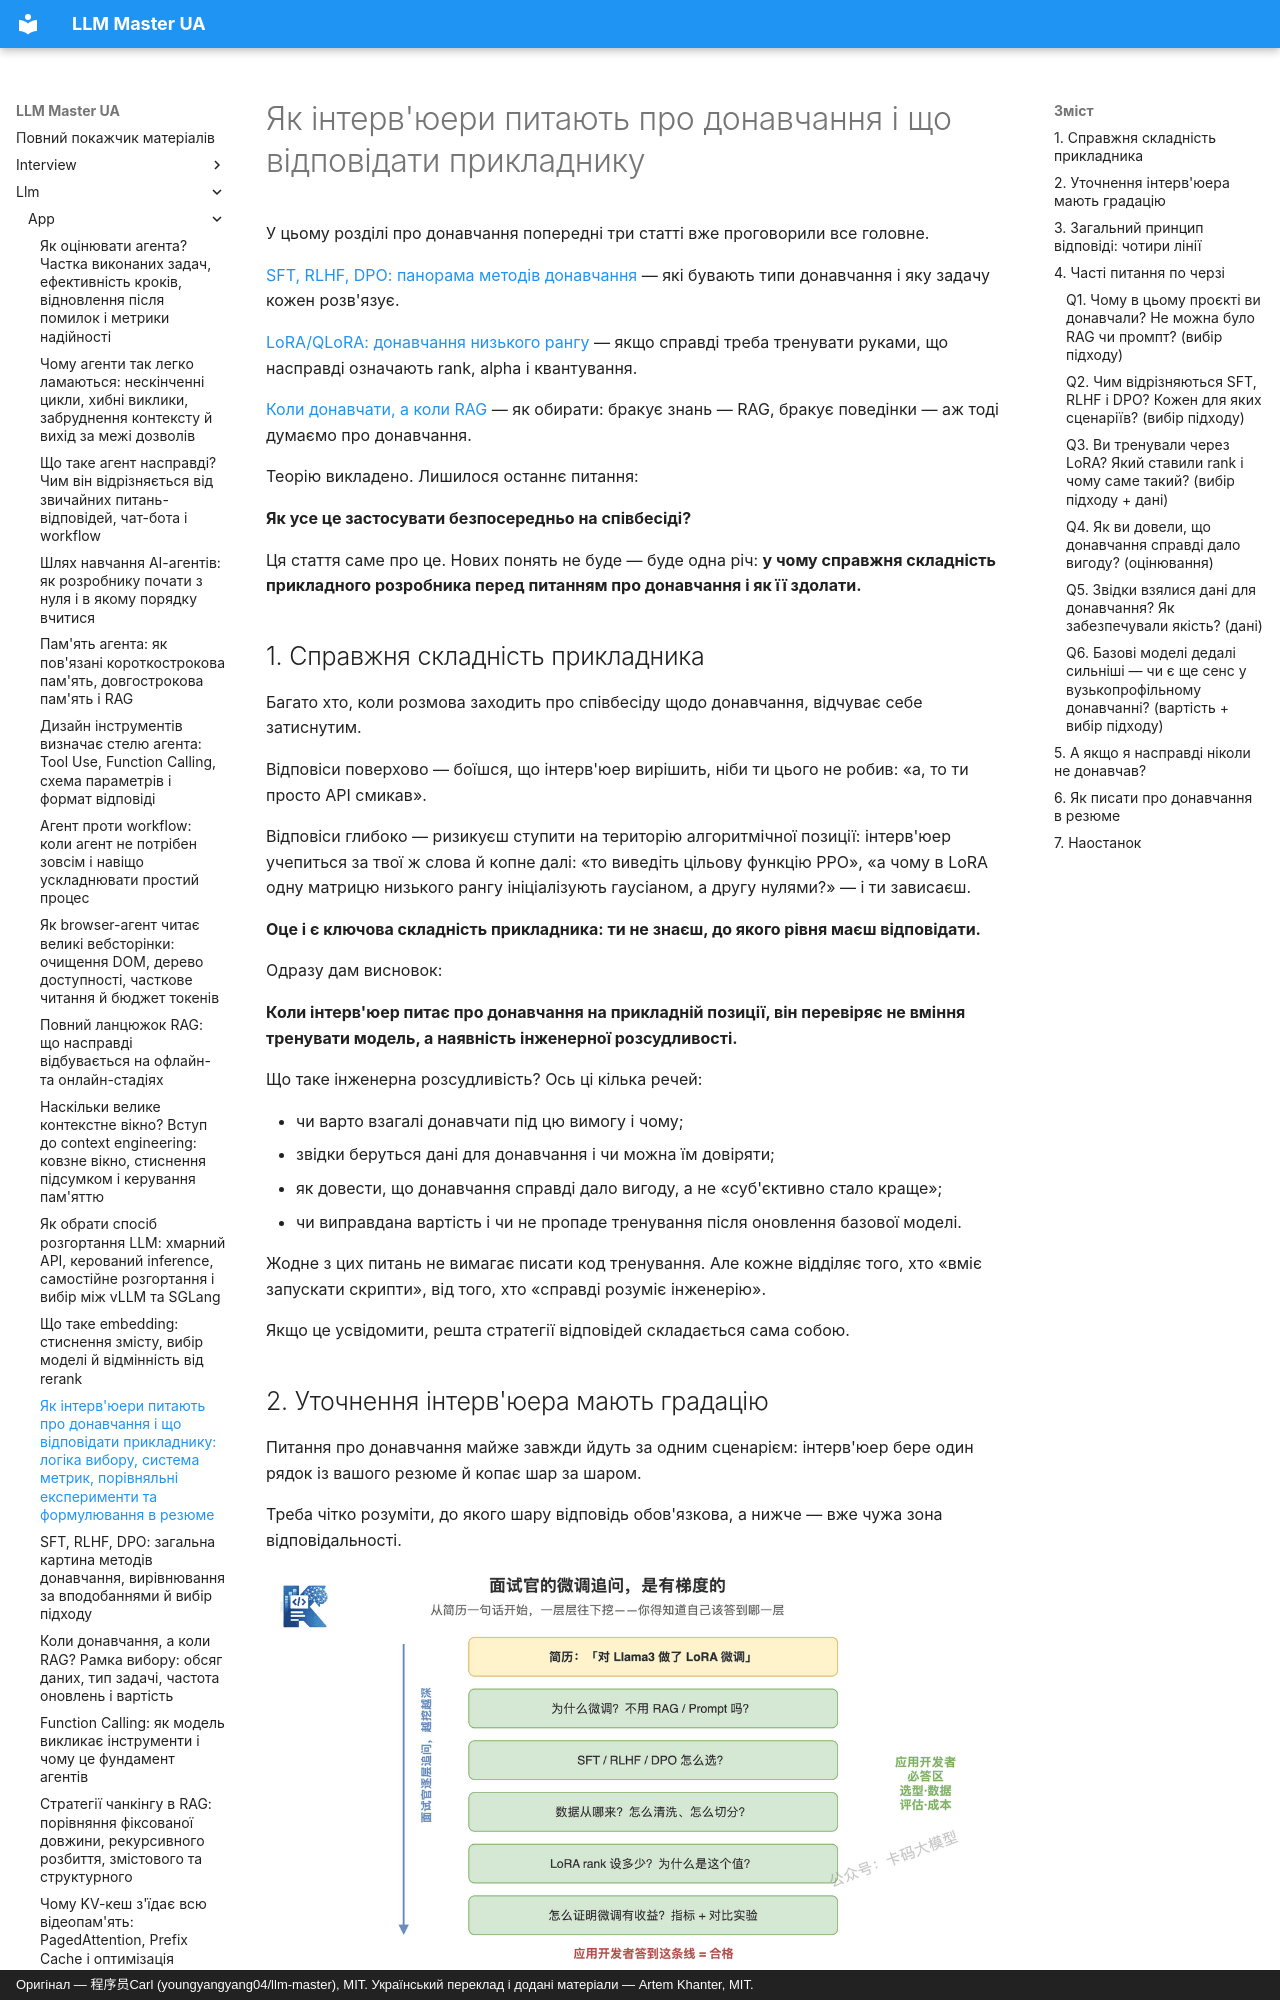

repository: kakagawa/llm-master-ua · page: llm/app/finetuning_interview/index.html · generator: mkdocs · copyright: Оригінал — 程序员Carl (youngyangyang04/llm-master), MIT. Український переклад і додані матеріали — Artem Khanter, MIT.

---
title: "Як інтерв'юери питають про донавчання і що відповідати прикладнику: логіка вибору, система метрик, порівняльні експерименти та формулювання в резюме"
description: "Завершальна стаття розділу про донавчання — про те, як прикладному розробнику добре відповідати на питання про fine-tuning на співбесіді. Інтерв'юер питає не тому, що хоче побачити код тренування, а щоб перевірити вашу інженерну розсудливість: чому донавчання, а не RAG чи промпт; як обирати між SFT/RLHF/DPO; чому саме такий rank у LoRA; як керувати даними для донавчання; як довести вигоду метриками й порівняльними експериментами; чи варто донавчати, коли базові моделі стають сильнішими. Тут проведена межа глибини відповіді для прикладних та алгоритмічних позицій, розібрані типові пастки й еталонні формулювання для частих питань, а наприкінці — чотири складники опису проєкту з донавчанням у резюме."
keywords: ["співбесіда про донавчання", "питання про fine-tuning", "прикладний розробник і донавчання", "як відповідати про донавчання", "SFT", "RLHF", "DPO", "LoRA", "QLoRA", "як обрати rank", "донавчання чи RAG", "метрики донавчання", "порівняльний експеримент", "керування даними для донавчання", "катастрофічне забування", "як довести вигоду донавчання", "донавчання в резюме", "розробка застосунків на LLM", "LLM-інженерія", "співбесіда з AI"]
tags: ["застосунки на LLM", "донавчання", "співбесіда про LLM", "пошук роботи в AI", "вибір рішення"]
---

# Як інтерв'юери питають про донавчання і що відповідати прикладнику

У цьому розділі про донавчання попередні три статті вже проговорили все головне.

[SFT, RLHF, DPO: панорама методів донавчання](./finetuning_sft_rlhf_dpo.md) — які бувають типи донавчання і яку задачу кожен розв'язує.

[LoRA/QLoRA: донавчання низького рангу](./lora_qlora.md) — якщо справді треба тренувати руками, що насправді означають rank, alpha і квантування.

[Коли донавчати, а коли RAG](./finetuning_vs_rag.md) — як обирати: бракує знань — RAG, бракує поведінки — аж тоді думаємо про донавчання.

Теорію викладено. Лишилося останнє питання:

**Як усе це застосувати безпосередньо на співбесіді?**

Ця стаття саме про це. Нових понять не буде — буде одна річ: **у чому справжня складність прикладного розробника перед питанням про донавчання і як її здолати.**

## 1. Справжня складність прикладника

Багато хто, коли розмова заходить про співбесіду щодо донавчання, відчуває себе затиснутим.

Відповіси поверхово — боїшся, що інтерв'юер вирішить, ніби ти цього не робив: «а, то ти просто API смикав».

Відповіси глибоко — ризикуєш ступити на територію алгоритмічної позиції: інтерв'юер учепиться за твої ж слова й копне далі: «то виведіть цільову функцію PPO», «а чому в LoRA одну матрицю низького рангу ініціалізують гаусіаном, а другу нулями?» — і ти зависаєш.

**Оце і є ключова складність прикладника: ти не знаєш, до якого рівня маєш відповідати.**

Одразу дам висновок:

**Коли інтерв'юер питає про донавчання на прикладній позиції, він перевіряє не вміння тренувати модель, а наявність інженерної розсудливості.**

Що таке інженерна розсудливість? Ось ці кілька речей:

- чи варто взагалі донавчати під цю вимогу і чому;
- звідки беруться дані для донавчання і чи можна їм довіряти;
- як довести, що донавчання справді дало вигоду, а не «суб'єктивно стало краще»;
- чи виправдана вартість і чи не пропаде тренування після оновлення базової моделі.

Жодне з цих питань не вимагає писати код тренування. Але кожне відділяє того, хто «вміє запускати скрипти», від того, хто «справді розуміє інженерію».

Якщо це усвідомити, решта стратегії відповідей складається сама собою.
